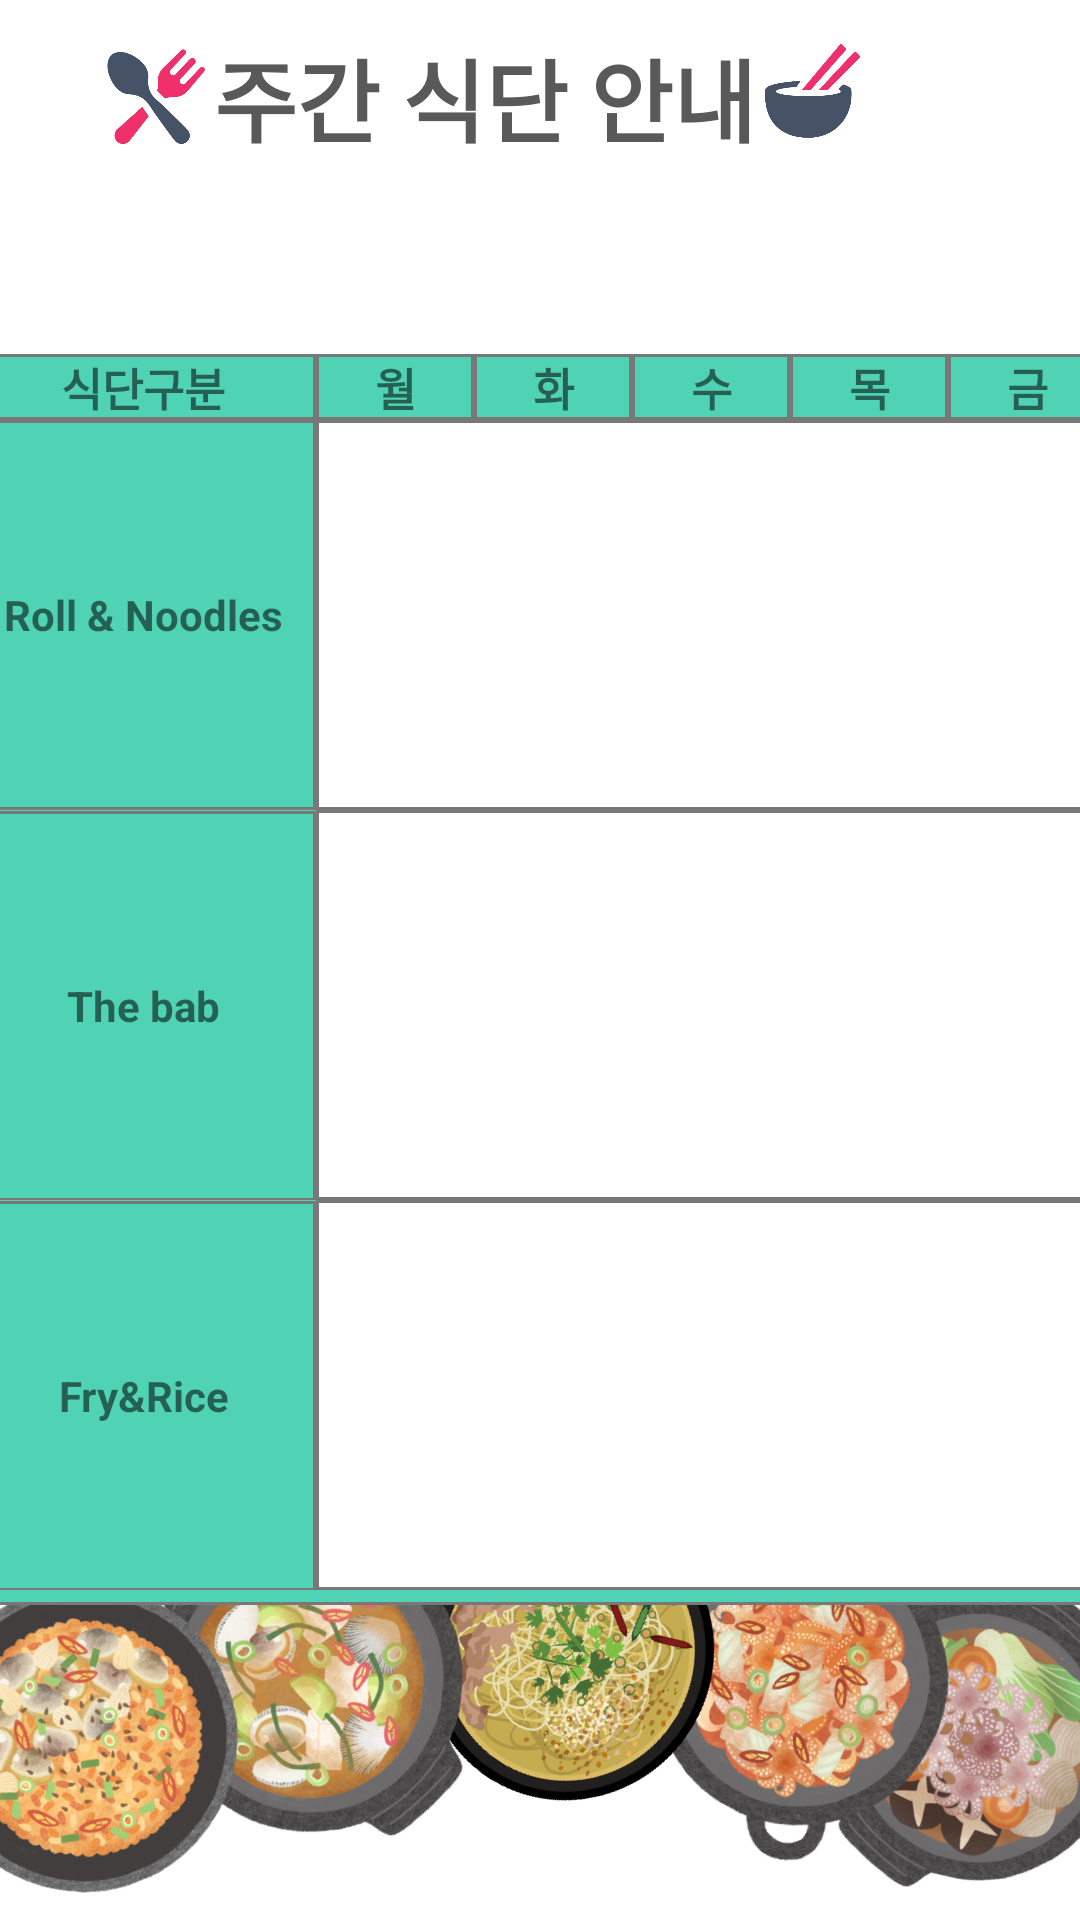

Here is an Android app screen rendered from its layout file. Give the layout XML and the strings, colors and styles it references.
<!-- AndroidManifest.xml: application theme BasicTheme -->
<!-- res/layout/crolling_student_diet.xml -->
<?xml version="1.0" encoding="utf-8"?>
<androidx.constraintlayout.widget.ConstraintLayout
    xmlns:android="http://schemas.android.com/apk/res/android"
    xmlns:app="http://schemas.android.com/apk/res-auto"
    xmlns:tools="http://schemas.android.com/tools"
    android:layout_width="match_parent"
    android:layout_height="match_parent"
    android:orientation="vertical"
    android:background="@drawable/image_diet"
    tools:context=".MainActivity">


    <ImageView
        android:id="@+id/imageView"
        android:layout_width="40dp"
        android:layout_height="36dp"
        android:src="@drawable/image_spoon"
        app:layout_constraintBottom_toBottomOf="@+id/textView"
        app:layout_constraintEnd_toStartOf="@+id/textView"
        app:layout_constraintHorizontal_bias="1.0"
        app:layout_constraintStart_toEndOf="parent"
        app:layout_constraintStart_toStartOf="parent"
        app:layout_constraintTop_toTopOf="@+id/textView" />

    <ImageView
        android:layout_width="38dp"
        android:layout_height="38dp"
        android:layout_marginEnd="64dp"
        android:src="@drawable/image_plate"
        app:layout_constraintBottom_toBottomOf="@+id/imageView"
        app:layout_constraintEnd_toEndOf="parent"
        app:layout_constraintHorizontal_bias="0.974"
        app:layout_constraintStart_toStartOf="parent"
        app:layout_constraintTop_toTopOf="@+id/textView"
        app:layout_constraintVertical_bias="0.0" />

    <TextView
        android:id="@+id/textView"
        android:layout_width="wrap_content"
        android:layout_height="wrap_content"
        android:layout_marginEnd="108dp"
        android:layout_marginBottom="64dp"
        android:gravity="center"
        android:text="주간 식단 안내"
        android:textColor="@color/gray"
        android:textSize="30dp"
        android:textStyle="bold"
        app:layout_constraintBottom_toTopOf="@+id/tableLayout"
        app:layout_constraintEnd_toEndOf="parent" />

    <TableLayout
        android:id="@+id/tableLayout"
        android:layout_width="380dp"
        android:layout_height="417dp"
        android:layout_marginTop="13dp"
        android:background="@drawable/table_outside"
        android:stretchColumns="*"
        app:layout_constraintBottom_toBottomOf="parent"
        app:layout_constraintEnd_toEndOf="parent"
        app:layout_constraintStart_toStartOf="parent"
        app:layout_constraintTop_toTopOf="parent">

        <TableRow
            android:layout_width="wrap_content"
            android:layout_height="wrap_content">

            <TextView
                android:id="@+id/textView1"
                android:layout_width="32dp"
                android:layout_height="wrap_content"
                android:background="@drawable/table_outside"
                android:gravity="center"
                android:text="식단구분"
                android:textSize="15dp"
                android:textStyle="bold" />

            <TextView
                android:id="@+id/textView2"
                android:layout_width="match_parent"
                android:layout_height="wrap_content"
                android:background="@drawable/table_outside"
                android:gravity="center"
                android:text="월"
                android:textSize="15dp"
                android:textStyle="bold" />

            <TextView
                android:id="@+id/textView3"
                android:layout_width="match_parent"
                android:layout_height="wrap_content"
                android:background="@drawable/table_outside"
                android:gravity="center"
                android:text="화"
                android:textSize="15dp"
                android:textStyle="bold" />

            <TextView
                android:id="@+id/textView4"
                android:layout_width="match_parent"
                android:layout_height="wrap_content"
                android:background="@drawable/table_outside"
                android:gravity="center"
                android:text="수"
                android:textSize="15dp"
                android:textStyle="bold" />

            <TextView
                android:id="@+id/textView5"
                android:layout_width="match_parent"
                android:layout_height="wrap_content"
                android:background="@drawable/table_outside"
                android:gravity="center"
                android:text="목"
                android:textSize="15dp"
                android:textStyle="bold" />

            <TextView
                android:id="@+id/textView6"
                android:layout_width="match_parent"
                android:layout_height="wrap_content"
                android:background="@drawable/table_outside"
                android:gravity="center"
                android:text="금"
                android:textSize="15dp"
                android:textStyle="bold" />
        </TableRow>

        <TableRow
            android:layout_width="match_parent"
            android:layout_height="wrap_content">

            <TextView
                android:id="@+id/textView7"
                android:layout_width="76dp"
                android:layout_height="match_parent"
                android:background="@drawable/table_outside"
                android:gravity="center"
                android:text="@string/special_char1"
                android:textSize="14dp"
                android:textStyle="bold" />

            <TextView
                android:id="@+id/textView8"
                android:layout_width="match_parent"
                android:layout_height="130dp"
                android:layout_span="5"
                android:background="@drawable/table_inside"
                android:gravity="center"
                android:textSize="15dp" />
        </TableRow>

        <TableRow
            android:layout_width="match_parent"
            android:layout_height="wrap_content">

            <TextView
                android:id="@+id/textView9"
                android:layout_width="5dp"
                android:layout_height="130dp"
                android:background="@drawable/table_outside"
                android:gravity="center"
                android:text="The bab"
                android:textSize="14dp"
                android:textStyle="bold" />

            <TextView
                android:id="@+id/textView10"
                android:layout_width="match_parent"
                android:layout_height="130dp"
                android:layout_span="5"
                android:background="@drawable/table_inside"
                android:gravity="center"
                android:textSize="15dp" />

        </TableRow>

        <TableRow
            android:layout_width="match_parent"
            android:layout_height="wrap_content">

            <TextView
                android:id="@+id/textView11"
                android:layout_width="5dp"
                android:layout_height="130dp"
                android:background="@drawable/table_outside"
                android:gravity="center"
                android:text="@string/special_char2"
                android:textSize="14dp"
                android:textStyle="bold" />

            <TextView
                android:id="@+id/textView12"
                android:layout_width="match_parent"
                android:layout_height="130dp"
                android:layout_span="5"
                android:background="@drawable/table_inside"
                android:gravity="center"
                android:textSize="15dp" />

        </TableRow>
    </TableLayout>


</androidx.constraintlayout.widget.ConstraintLayout>
<!-- resources referenced by this layout -->
<resources>
  <color name="gray">#595959</color>
  <!-- drawable image_diet: png bitmap (drawable-v24, 558272 bytes) -->
  <!-- drawable image_plate: png bitmap (drawable-v24, 11644 bytes) -->
  <!-- drawable image_spoon: png bitmap (drawable-v24, 12036 bytes) -->
  <!-- drawable table_inside (drawable-v24) -->
  <?xml version="1.0" encoding="utf-8"?>
  <shape xmlns:android="http://schemas.android.com/apk/res/android">
      <solid android:color="@color/white" />
  
      <stroke android:width="1dp"
          android:color="@color/gray3" />
  
  </shape>
  <!-- drawable table_outside (drawable-v24) -->
  <?xml version="1.0" encoding="utf-8"?>
  <shape xmlns:android="http://schemas.android.com/apk/res/android">
      <solid android:color="@color/mint2" />
  
      <stroke android:width="1dp"
          android:color="@color/gray3" />
  
  </shape>
  <string name="special_char1">Roll &amp;       Noodles</string>
  <string name="special_char2">Fry&amp;Rice</string>
  <style name="BasicTheme" parent="Theme.AppCompat.Light">
          
          <item name="colorPrimary">@color/purple_500</item>
          <item name="colorPrimaryVariant">@color/purple_700</item>
          <item name="colorPrimaryDark">@color/colorPrimaryDark</item>
          <item name="colorAccent">@color/colorAccent</item>
  
          <item name="colorOnPrimary">@color/white</item>
  
          
          <item name="colorSecondary">@color/teal_200</item>
          <item name="colorSecondaryVariant">@color/teal_700</item>
          <item name="colorOnSecondary">@color/black</item>
          z   
          <item name="android:statusBarColor" tools:targetApi="l">?attr/colorPrimaryVariant</item>
          <item name="windowActionBar">false</item>
          <item name="windowNoTitle">true</item>
          
          
      </style>
  <color name="white">#FFFFFFFF</color>
  <color name="gray3">#787878</color>
  <color name="mint2">#50D3B4</color>
  <color name="purple_500">#FF6200EE</color>
  <color name="purple_700">#FF3700B3</color>
  <color name="colorPrimaryDark">#00574B</color>
  <color name="colorAccent">#D81B60</color>
  <color name="teal_200">#FF03DAC5</color>
  <color name="teal_700">#FF018786</color>
  <color name="black">#FF000000</color>
</resources>
